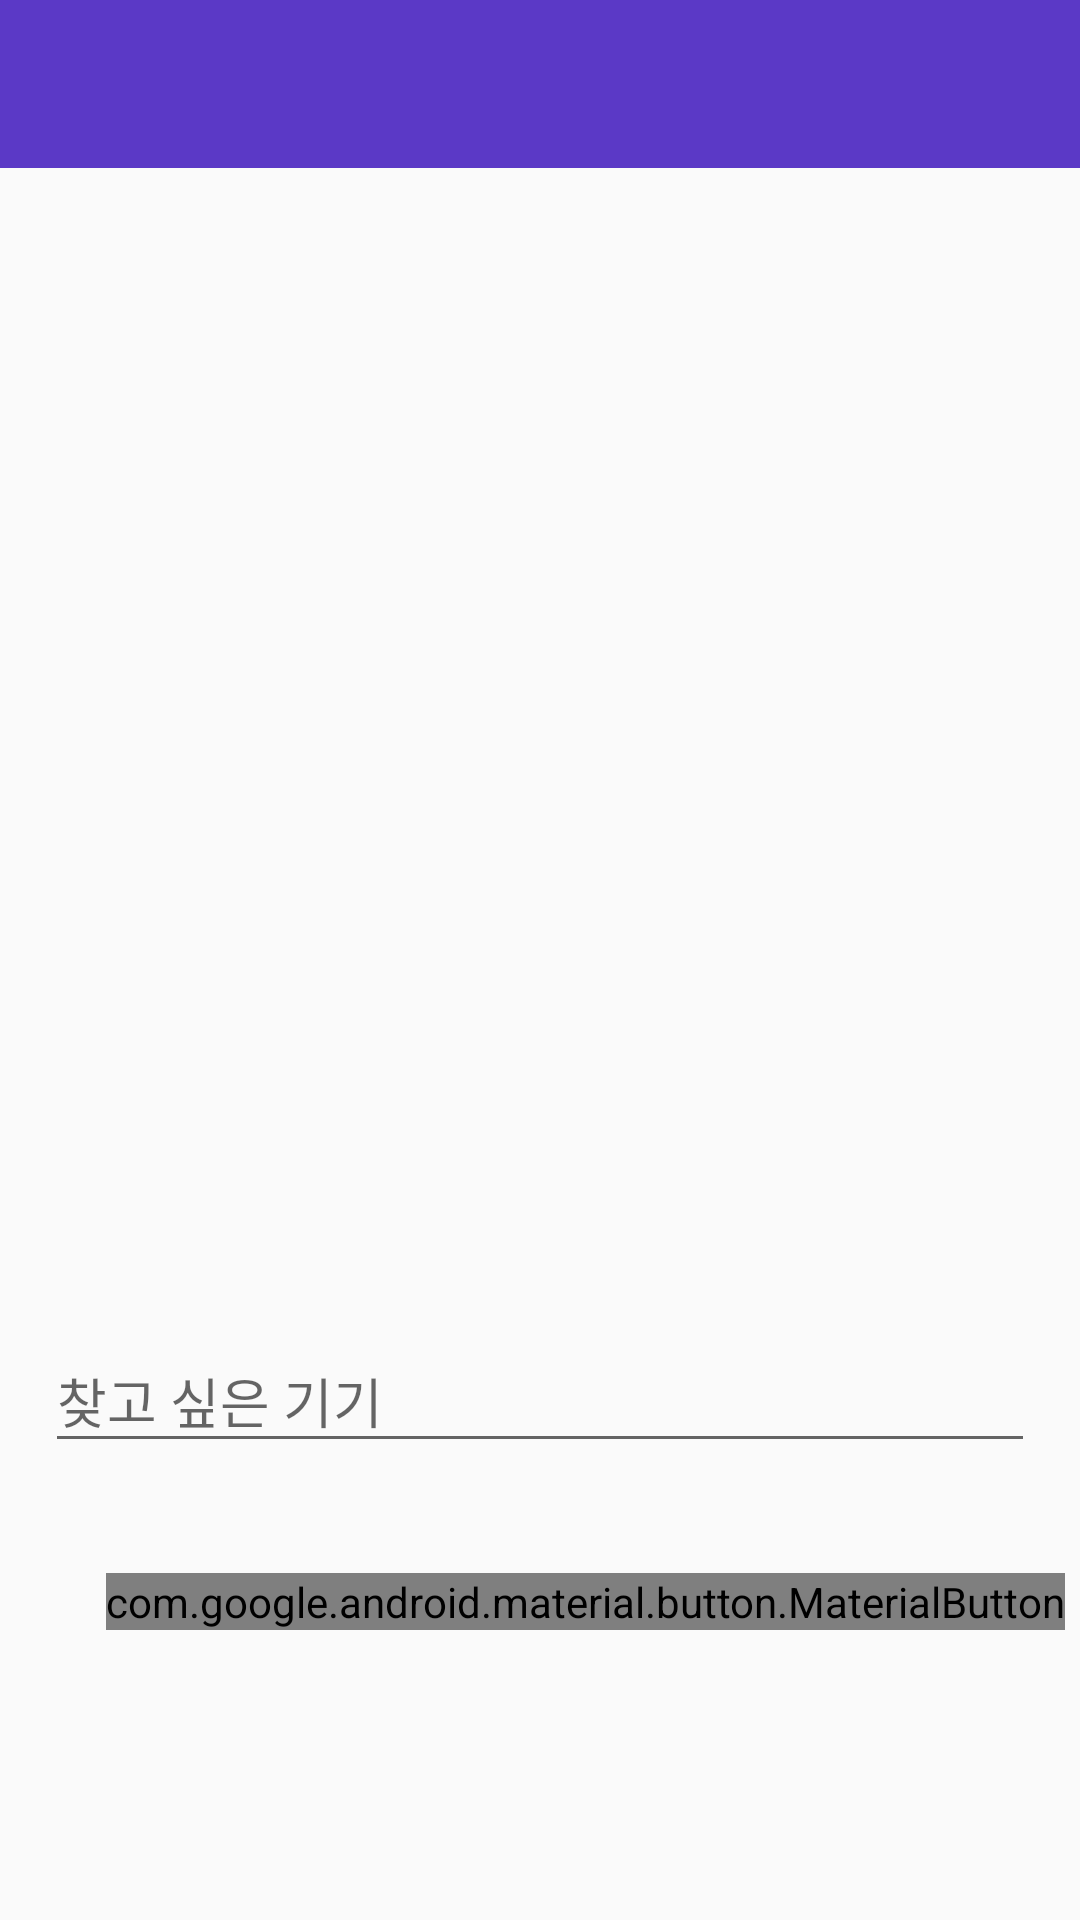

Write the Android layout XML for this screen, with the resource values it uses.
<!-- AndroidManifest.xml: application theme AppTheme -->
<!-- res/layout/fragment_manage.xml -->
<?xml version="1.0" encoding="utf-8"?>
<RelativeLayout
    xmlns:android="http://schemas.android.com/apk/res/android"
    android:layout_width="match_parent"
    android:layout_height="match_parent"
    android:orientation="vertical">

    <androidx.appcompat.widget.Toolbar
        android:layout_width="match_parent"
        android:layout_height="wrap_content"
        android:background="@color/mainColor"
        android:id="@+id/search_toolbar"/>

    <androidx.recyclerview.widget.RecyclerView
        android:id="@+id/manage_recyclerview"
        android:layout_width="match_parent"
        android:layout_height="match_parent"
        android:layout_below="@+id/search_toolbar"
        android:layout_above="@+id/search_layout" />

    <LinearLayout
        android:layout_width="match_parent"
        android:layout_height="wrap_content"
        android:layout_gravity="bottom"
        android:id="@+id/search_layout"
        android:layout_alignParentBottom="true"
        android:layout_marginBottom="70dp"
        android:orientation="vertical">
        <com.google.android.material.textfield.TextInputLayout
            android:layout_width="match_parent"
            android:layout_height="wrap_content"
            android:padding="10dp"
            android:layout_marginLeft="5dp"
            android:layout_marginRight="5dp">

            <com.google.android.material.textfield.TextInputEditText
                android:layout_width="match_parent"
                android:layout_height="wrap_content"
                android:id="@+id/testedit"
                android:hint="찾고 싶은 기기"/>
        </com.google.android.material.textfield.TextInputLayout>
        <LinearLayout
            android:layout_width="match_parent"
            android:layout_height="wrap_content"
            android:orientation="horizontal">
            <com.google.android.material.textfield.TextInputLayout
                android:layout_width="match_parent"
                android:layout_height="wrap_content"
                android:padding="10dp"
                android:layout_weight="1"
                android:layout_marginLeft="5dp"
                android:layout_marginRight="5dp">
                <com.google.android.material.textfield.TextInputEditText
                    android:layout_width="match_parent"
                    android:layout_height="wrap_content"
                    android:id="@+id/useredit1"
                    android:hint="사용자 이름"/>
            </com.google.android.material.textfield.TextInputLayout>
            <com.google.android.material.button.MaterialButton
                android:layout_width="wrap_content"
                android:layout_height="wrap_content"
                android:layout_gravity="center"
                android:layout_marginLeft="5dp"
                android:layout_marginRight="5dp"
                android:text="검색"
                android:id="@+id/testbutton"/>
        </LinearLayout>

    </LinearLayout>


</RelativeLayout>
<!-- resources referenced by this layout -->
<resources>
  <color name="mainColor">#5b39c6</color>
  <style name="AppTheme" parent="Theme.AppCompat.Light.NoActionBar">
          
          <item name="colorPrimary">@color/colorPrimary</item>
          <item name="colorPrimaryDark">@color/colorPrimaryDark</item>
          <item name="colorAccent">@color/colorAccent</item>
      </style>
  <color name="colorPrimary">#008577</color>
  <color name="colorPrimaryDark">#00574B</color>
  <color name="colorAccent">#D81B60</color>
</resources>
